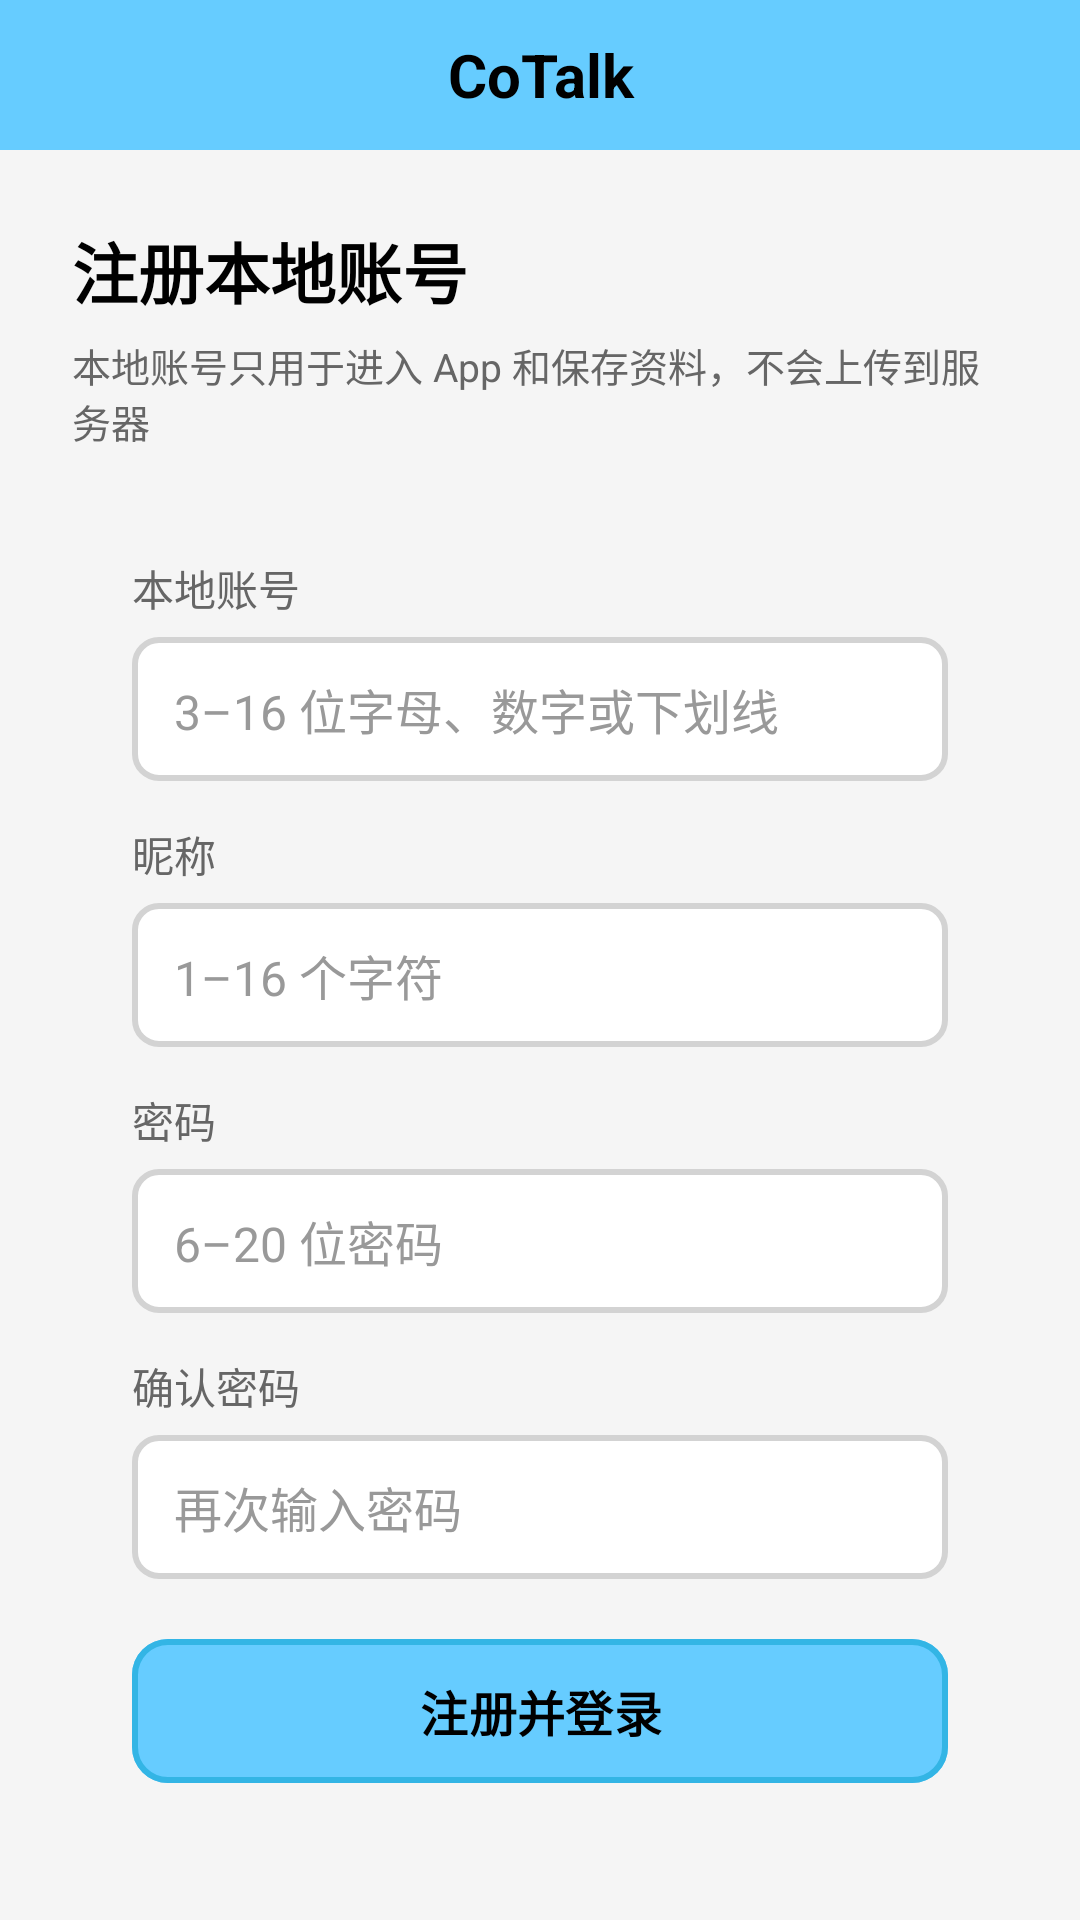

Reconstruct the res/layout file that produces this screen, plus the resources it refers to.
<!-- AndroidManifest.xml: application theme Theme.CoTalkProject -->
<!-- res/layout/activity_register.xml -->
<?xml version="1.0" encoding="utf-8"?>
<LinearLayout xmlns:android="http://schemas.android.com/apk/res/android"
    xmlns:app="http://schemas.android.com/apk/res-auto"
    xmlns:tools="http://schemas.android.com/tools"
    android:id="@+id/register_root"
    android:layout_width="match_parent"
    android:layout_height="match_parent"
    android:background="@color/bg_page"
    android:orientation="vertical"
    tools:context=".ui.login.RegisterActivity">

    <include
        android:id="@+id/title_bar"
        layout="@layout/layout_title_bar"
        android:layout_width="match_parent"
        android:layout_height="wrap_content" />

    <ScrollView
        android:id="@+id/register_scroll"
        android:layout_width="match_parent"
        android:layout_height="0dp"
        android:layout_weight="1"
        android:clipToPadding="false"
        android:fillViewport="true"
        android:overScrollMode="never">

        <LinearLayout
            android:layout_width="match_parent"
            android:layout_height="wrap_content"
            android:orientation="vertical"
            android:paddingStart="24dp"
            android:paddingTop="24dp"
            android:paddingEnd="24dp"
            android:paddingBottom="24dp">

            <TextView
                android:layout_width="match_parent"
                android:layout_height="wrap_content"
                android:text="@string/register_title"
                android:textColor="@color/text_primary"
                android:textSize="22sp"
                android:textStyle="bold" />

            <TextView
                android:layout_width="match_parent"
                android:layout_height="wrap_content"
                android:layout_marginTop="6dp"
                android:text="@string/register_note"
                android:textColor="@color/text_secondary"
                android:textSize="13sp" />

            <LinearLayout
                android:layout_width="match_parent"
                android:layout_height="wrap_content"
                android:layout_marginTop="16dp"
                android:background="@drawable/bg_card"
                android:orientation="vertical"
                android:padding="20dp">

                <TextView
                    android:layout_width="match_parent"
                    android:layout_height="wrap_content"
                    android:text="@string/label_username"
                    android:textColor="@color/text_secondary"
                    android:textSize="14sp" />

                <EditText
                    android:id="@+id/et_username"
                    android:layout_width="match_parent"
                    android:layout_height="48dp"
                    android:layout_marginTop="6dp"
                    android:background="@drawable/et_round"
                    android:hint="@string/hint_username"
                    android:inputType="text"
                    android:maxLines="1"
                    android:paddingStart="14dp"
                    android:paddingEnd="14dp"
                    android:singleLine="true"
                    android:textColor="@color/text_primary"
                    android:textColorHint="@color/text_hint"
                    android:textSize="16sp" />

                <TextView
                    android:layout_width="match_parent"
                    android:layout_height="wrap_content"
                    android:layout_marginTop="14dp"
                    android:text="@string/label_nickname"
                    android:textColor="@color/text_secondary"
                    android:textSize="14sp" />

                <EditText
                    android:id="@+id/et_nickname"
                    android:layout_width="match_parent"
                    android:layout_height="48dp"
                    android:layout_marginTop="6dp"
                    android:background="@drawable/et_round"
                    android:hint="@string/hint_nickname"
                    android:inputType="text"
                    android:maxLines="1"
                    android:paddingStart="14dp"
                    android:paddingEnd="14dp"
                    android:singleLine="true"
                    android:textColor="@color/text_primary"
                    android:textColorHint="@color/text_hint"
                    android:textSize="16sp" />

                <TextView
                    android:layout_width="match_parent"
                    android:layout_height="wrap_content"
                    android:layout_marginTop="14dp"
                    android:text="@string/label_password"
                    android:textColor="@color/text_secondary"
                    android:textSize="14sp" />

                <FrameLayout
                    android:layout_width="match_parent"
                    android:layout_height="48dp"
                    android:layout_marginTop="6dp">

                    <EditText
                        android:id="@+id/et_password"
                        android:layout_width="match_parent"
                        android:layout_height="match_parent"
                        android:background="@drawable/et_round"
                        android:hint="@string/hint_password"
                        android:inputType="textPassword"
                        android:maxLines="1"
                        android:paddingStart="14dp"
                        android:paddingEnd="48dp"
                        android:singleLine="true"
                        android:textColor="@color/text_primary"
                        android:textColorHint="@color/text_hint"
                        android:textSize="16sp" />

                    <ImageButton
                        android:id="@+id/btn_toggle_password"
                        android:layout_width="48dp"
                        android:layout_height="48dp"
                        android:layout_gravity="end|center_vertical"
                        android:background="?attr/selectableItemBackgroundBorderless"
                        android:contentDescription="@string/show_password"
                        android:padding="12dp"
                        android:scaleType="centerInside"
                        android:src="@drawable/ic_eye"
                        android:tint="@color/text_secondary" />
                </FrameLayout>

                <TextView
                    android:layout_width="match_parent"
                    android:layout_height="wrap_content"
                    android:layout_marginTop="14dp"
                    android:text="@string/label_confirm_password"
                    android:textColor="@color/text_secondary"
                    android:textSize="14sp" />

                <EditText
                    android:id="@+id/et_confirm_password"
                    android:layout_width="match_parent"
                    android:layout_height="48dp"
                    android:layout_marginTop="6dp"
                    android:background="@drawable/et_round"
                    android:hint="@string/hint_confirm_password"
                    android:inputType="textPassword"
                    android:maxLines="1"
                    android:paddingStart="14dp"
                    android:paddingEnd="14dp"
                    android:singleLine="true"
                    android:textColor="@color/text_primary"
                    android:textColorHint="@color/text_hint"
                    android:textSize="16sp" />

                <com.google.android.material.button.MaterialButton
                    android:id="@+id/btn_register"
                    android:layout_width="match_parent"
                    android:layout_height="48dp"
                    android:layout_marginTop="20dp"
                    android:insetTop="0dp"
                    android:insetBottom="0dp"
                    android:stateListAnimator="@null"
                    android:text="@string/register"
                    android:textColor="@color/text_on_accent"
                    android:textSize="16sp"
                    android:textStyle="bold"
                    app:backgroundTint="@color/blue_ty"
                    app:cornerRadius="12dp"
                    app:rippleColor="@color/blue_dark"
                    app:strokeColor="@color/blue_dark"
                    app:strokeWidth="2dp" />

                <ProgressBar
                    android:id="@+id/pb_register"
                    android:layout_width="32dp"
                    android:layout_height="32dp"
                    android:layout_gravity="center_horizontal"
                    android:layout_marginTop="8dp"
                    android:indeterminateTint="@color/blue_dark"
                    android:visibility="gone" />
            </LinearLayout>

        </LinearLayout>
    </ScrollView>

</LinearLayout>
<!-- res/layout/layout_title_bar.xml (included above) -->
<?xml version="1.0" encoding="utf-8"?>
<androidx.constraintlayout.widget.ConstraintLayout xmlns:android="http://schemas.android.com/apk/res/android"
    xmlns:app="http://schemas.android.com/apk/res-auto"
    android:layout_width="match_parent"
    android:layout_height="wrap_content"
    android:minHeight="50dp"
    android:background="@drawable/bg_title_bar">

    <TextView
        android:id="@+id/btn_back"
        android:layout_width="80dp"
        android:layout_height="50dp"
        android:background="?attr/selectableItemBackground"
        android:contentDescription="@string/back"
        android:gravity="center"
        android:text="@string/back"
        android:textColor="@color/text_primary"
        android:textSize="16sp"
        android:visibility="gone"
        app:layout_constraintStart_toStartOf="parent"
        app:layout_constraintTop_toTopOf="parent" />

    <TextView
        android:id="@+id/btn_action_refresh"
        android:layout_width="80dp"
        android:layout_height="50dp"
        android:background="?attr/selectableItemBackground"
        android:gravity="center"
        android:text="@string/admin_moderation_refresh"
        android:textColor="@color/text_primary"
        android:textSize="16sp"
        android:visibility="gone"
        app:layout_constraintEnd_toEndOf="parent"
        app:layout_constraintTop_toTopOf="parent" />

    <TextView
        android:id="@+id/tv_title"
        android:layout_width="0dp"
        android:layout_height="50dp"
        android:gravity="center"
        android:singleLine="true"
        android:text="@string/title_home"
        android:textColor="@color/text_primary"
        android:textSize="20sp"
        android:textStyle="bold"
        app:layout_constraintEnd_toEndOf="parent"
        app:layout_constraintStart_toStartOf="parent"
        app:layout_constraintTop_toTopOf="parent" />

    <LinearLayout
        android:id="@+id/ll_actions"
        android:layout_width="wrap_content"
        android:layout_height="50dp"
        android:gravity="center_vertical"
        android:orientation="horizontal"
        android:paddingStart="4dp"
        android:paddingEnd="4dp"
        android:visibility="gone"
        app:layout_constraintEnd_toEndOf="parent"
        app:layout_constraintTop_toTopOf="parent">

        <ImageButton
            android:id="@+id/btn_action_server_info"
            android:layout_width="48dp"
            android:layout_height="48dp"
            android:background="?attr/selectableItemBackgroundBorderless"
            android:contentDescription="@string/server_info"
            android:padding="12dp"
            android:scaleType="centerInside"
            android:src="@drawable/ic_info"
            android:tint="@color/text_primary"
            android:visibility="gone" />

        <ImageButton
            android:id="@+id/btn_action_room_admin"
            android:layout_width="48dp"
            android:layout_height="48dp"
            android:background="?attr/selectableItemBackgroundBorderless"
            android:contentDescription="@string/room_admin_entry"
            android:padding="12dp"
            android:scaleType="centerInside"
            android:src="@drawable/ic_settings"
            android:tint="@color/text_primary"
            android:visibility="gone" />

    </LinearLayout>

</androidx.constraintlayout.widget.ConstraintLayout>
<!-- resources referenced by this layout -->
<resources>
  <color name="bg_page">#FFF5F5F5</color>
  <color name="blue_dark">#FF33B5E5</color>
  <color name="blue_ty">#FF66CCFF</color>
  <color name="text_hint">#FF999999</color>
  <color name="text_on_accent">#FF000000</color>
  <color name="text_primary">#FF000000</color>
  <color name="text_secondary">#FF666666</color>
  <!-- drawable bg_title_bar (drawable) -->
  <?xml version="1.0" encoding="utf-8"?>
  <shape xmlns:android="http://schemas.android.com/apk/res/android"
      android:shape="rectangle">
  
      <solid android:color="@color/title_bar_bg" />
  
  </shape>
  <!-- drawable et_round (drawable) -->
  <?xml version="1.0" encoding="utf-8"?>
  <shape xmlns:android="http://schemas.android.com/apk/res/android"
      android:shape="rectangle">
  
      <solid android:color="#FFFFFF" />
  
      <corners android:radius="8dp" />
  
      <stroke
          android:width="2dp"
          android:color="#D3D3D3" />
  
  </shape>
  <!-- drawable ic_settings (drawable) -->
  <?xml version="1.0" encoding="utf-8"?>
  <vector xmlns:android="http://schemas.android.com/apk/res/android"
      android:width="24dp"
      android:height="24dp"
      android:viewportWidth="24"
      android:viewportHeight="24">
      <path
          android:fillColor="@color/text_primary"
          android:pathData="M19.43,12.98c0.04,-0.32 0.07,-0.65 0.07,-0.98s-0.02,-0.66 -0.07,-0.98l2.11,-1.65c0.19,-0.15 0.24,-0.42 0.12,-0.64l-2,-3.46c-0.12,-0.22 -0.37,-0.31 -0.6,-0.22l-2.49,1c-0.52,-0.4 -1.08,-0.73 -1.69,-0.98L14.5,2.42c-0.03,-0.24 -0.24,-0.42 -0.48,-0.42h-4c-0.24,0 -0.45,0.18 -0.48,0.42l-0.38,2.63c-0.61,0.25 -1.17,0.59 -1.69,0.98l-2.49,-1c-0.23,-0.09 -0.48,0 -0.6,0.22l-2,3.46c-0.12,0.22 -0.07,0.49 0.12,0.64l2.11,1.65c-0.04,0.32 -0.07,0.65 -0.07,0.98s0.02,0.66 0.07,0.98l-2.11,1.65c-0.19,0.15 -0.24,0.42 -0.12,0.64l2,3.46c0.12,0.22 0.37,0.31 0.6,0.22l2.49,-1c0.52,0.4 1.08,0.73 1.69,0.98l0.38,2.63c0.03,0.24 0.24,0.42 0.48,0.42h4c0.24,0 0.45,-0.18 0.48,-0.42l0.38,-2.63c0.61,-0.25 1.17,-0.59 1.69,-0.98l2.49,1c0.23,0.09 0.48,0 0.6,-0.22l2,-3.46c0.12,-0.22 0.07,-0.49 -0.12,-0.64l-2.11,-1.65zM12,15.5c-1.93,0 -3.5,-1.57 -3.5,-3.5s1.57,-3.5 3.5,-3.5 3.5,1.57 3.5,3.5 -1.57,3.5 -3.5,3.5z" />
  </vector>
  <string name="admin_moderation_refresh">刷新</string>
  <string name="back">&lt; 返回</string>
  <string name="hint_confirm_password">再次输入密码</string>
  <string name="hint_nickname">1–16 个字符</string>
  <string name="hint_password">6–20 位密码</string>
  <string name="hint_username">3–16 位字母、数字或下划线</string>
  <string name="label_confirm_password">确认密码</string>
  <string name="label_nickname">昵称</string>
  <string name="label_password">密码</string>
  <string name="label_username">本地账号</string>
  <string name="register">注册并登录</string>
  <string name="register_note">本地账号只用于进入 App 和保存资料，不会上传到服务器</string>
  <string name="register_title">注册本地账号</string>
  <string name="room_admin_entry">房间管理</string>
  <string name="server_info">房间信息</string>
  <string name="show_password">显示密码</string>
  <string name="title_home">CoTalk</string>
  <style name="Theme.CoTalkProject" parent="Base.Theme.CoTalkProject" />
  <color name="title_bar_bg">#FF66CCFF</color>
  <style name="Base.Theme.CoTalkProject" parent="Theme.Material3.Light.NoActionBar">
          <item name="colorPrimary">@color/blue_ty</item>
          <item name="colorOnPrimary">@color/text_primary</item>
          <item name="colorSecondary">@color/blue_dark</item>
          <item name="colorOnSecondary">@color/text_primary</item>
          <item name="android:colorAccent">@color/blue_ty</item>
  
          <item name="android:windowBackground">@color/bg_page</item>
          <item name="android:statusBarColor">@color/title_bar_bg</item>
          <item name="android:navigationBarColor">@color/surface</item>
          <item name="android:windowLightStatusBar">true</item>
          <item name="android:windowLightNavigationBar" tools:targetApi="o_mr1">true</item>
          <item name="android:forceDarkAllowed" tools:targetApi="q">false</item>
      </style>
  <color name="surface">#FFFFFFFF</color>
</resources>
